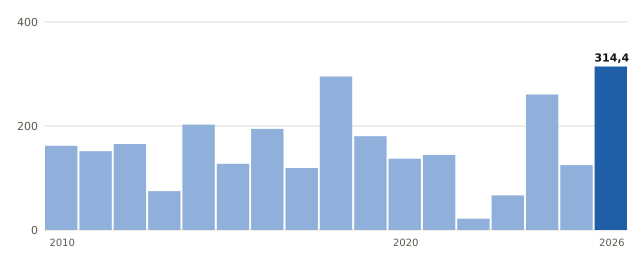

Values plotted in this chart, from the file beside it:
anio, valor
2010, 162.0
2011, 151.6
2012, 165.4
2013, 74.8
2014, 202.6
2015, 127.4
2016, 194.4
2017, 119.2
2018, 295.2
2019, 180.4
2020, 137.2
2021, 144.4
2022, 21.8
2023, 66.6
2024, 260.6
2025, 124.8
2026, 314.4
